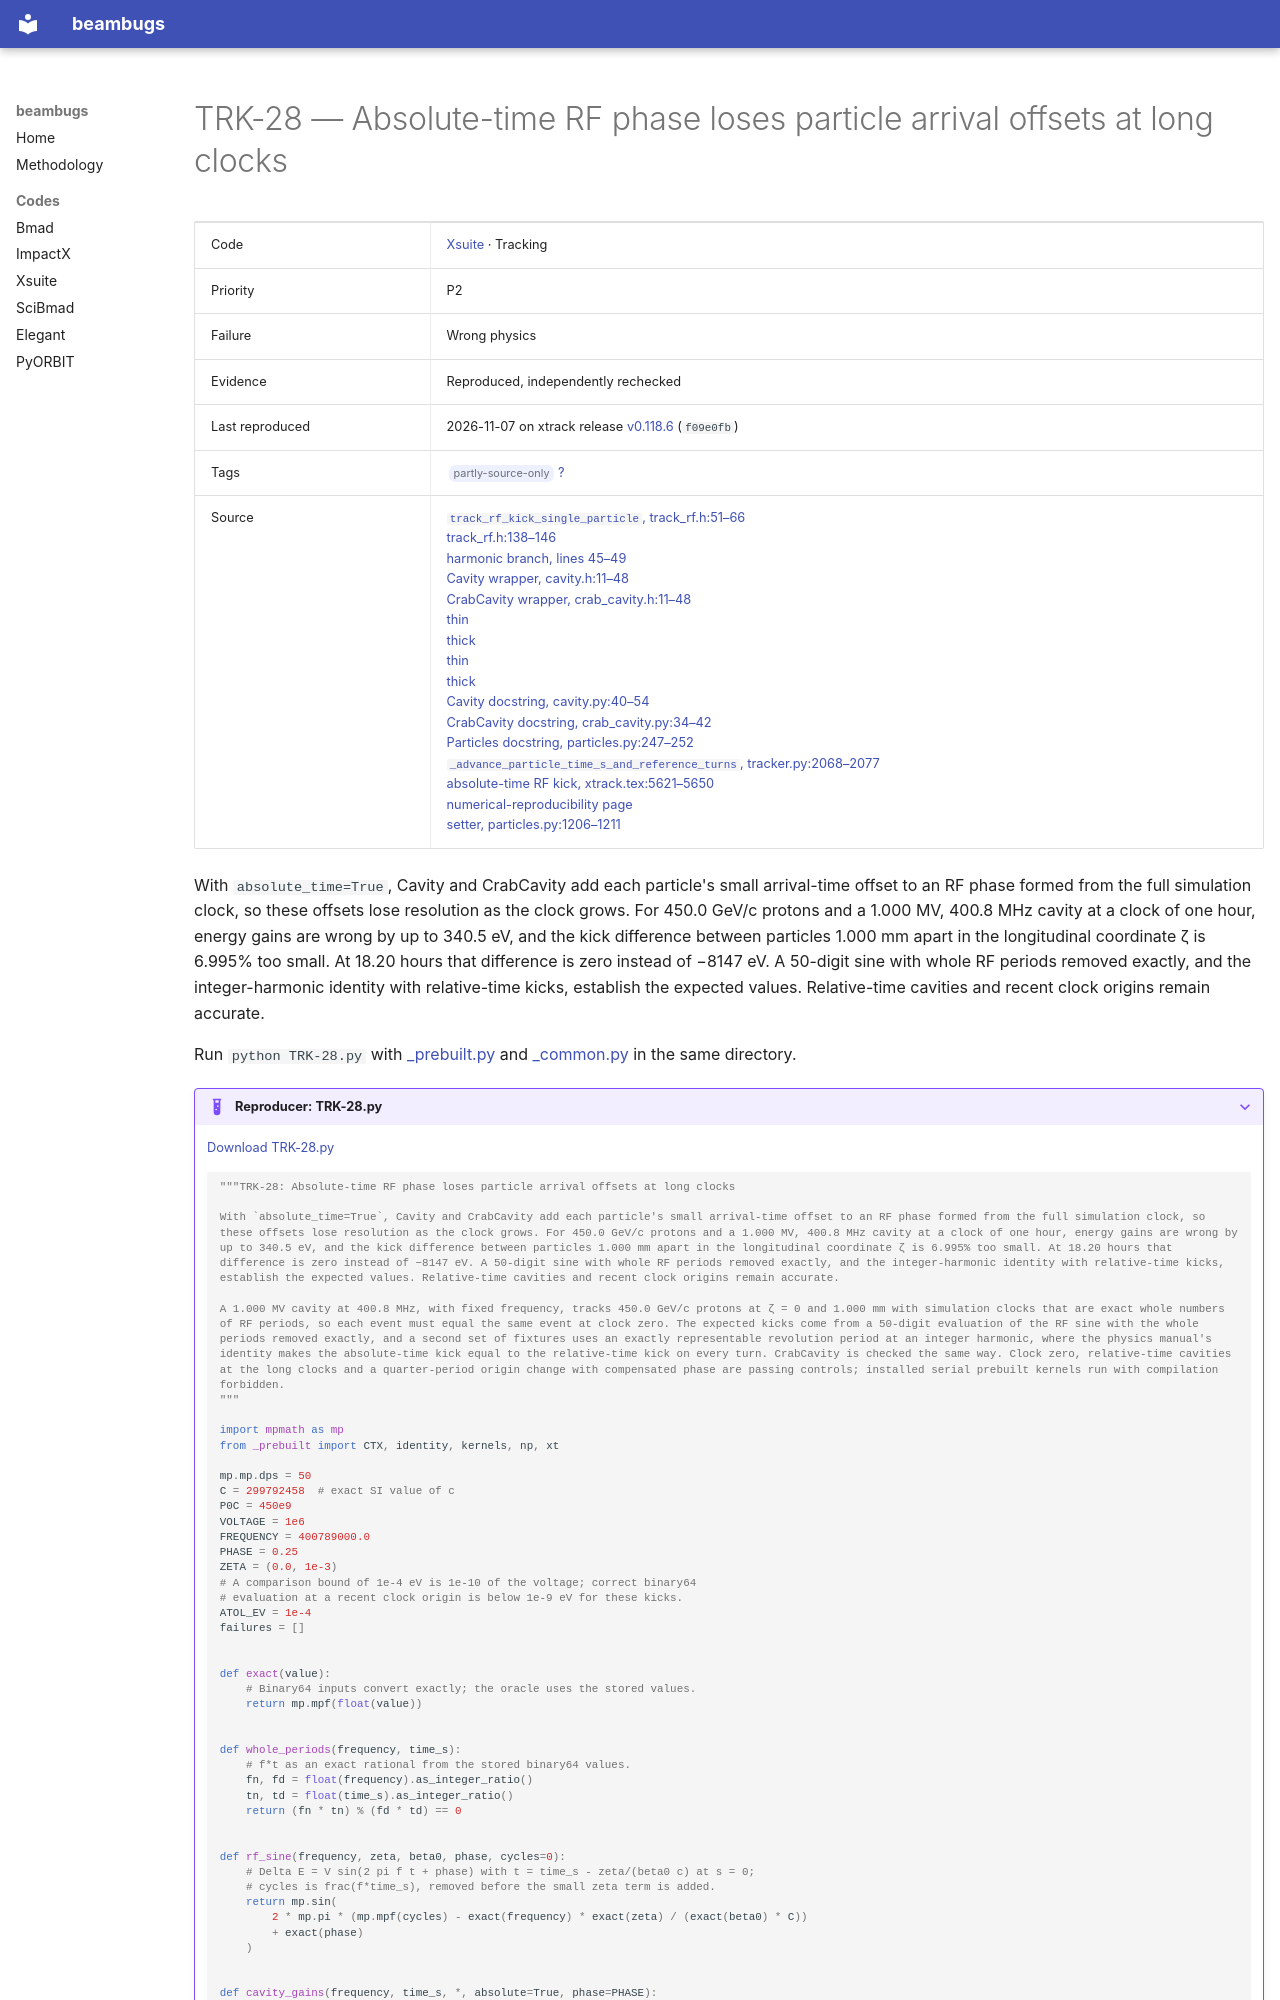

repository: nikitakuklev/beambugs · page: xsuite/TRK-28/index.html · generator: mkdocs

---
title: "TRK-28: Absolute-time RF phase loses particle arrival offsets at long clocks"
hide:
  - toc
---

# TRK-28 — Absolute-time RF phase loses particle arrival offsets at long clocks

| | |
|---|---|
| Code | [Xsuite](../index.md) · Tracking |
| Priority | P2 |
| Failure | Wrong physics |
| Evidence | Reproduced, independently rechecked |
| Last reproduced | 2026-11-07 on xtrack release [v0.118.6](https://github.com/xsuite/xtrack/tree/v0.118.6) (`f09e0fb`) |
| Tags | <span class="bb-tag">partly-source-only</span> [?](../../methodology.md#tags) |
| Source | [`track_rf_kick_single_particle`, track_rf.h:51–66](https://github.com/xsuite/xtrack/blob/ad5e808cdc5b9a881eac2f41e32a0b7d11cc7028/xtrack/beam_elements/elements_src/track_rf.h#L51-L66)<br>[track_rf.h:138–146](https://github.com/xsuite/xtrack/blob/ad5e808cdc5b9a881eac2f41e32a0b7d11cc7028/xtrack/beam_elements/elements_src/track_rf.h#L138-L146)<br>[harmonic branch, lines 45–49](https://github.com/xsuite/xtrack/blob/ad5e808cdc5b9a881eac2f41e32a0b7d11cc7028/xtrack/beam_elements/elements_src/track_rf.h#L45-L49)<br>[Cavity wrapper, cavity.h:11–48](https://github.com/xsuite/xtrack/blob/ad5e808cdc5b9a881eac2f41e32a0b7d11cc7028/xtrack/beam_elements/elements_src/cavity.h#L11-L48)<br>[CrabCavity wrapper, crab_cavity.h:11–48](https://github.com/xsuite/xtrack/blob/ad5e808cdc5b9a881eac2f41e32a0b7d11cc7028/xtrack/beam_elements/elements_src/crab_cavity.h#L11-L48)<br>[thin](https://github.com/xsuite/xtrack/blob/ad5e808cdc5b9a881eac2f41e32a0b7d11cc7028/xtrack/beam_elements/elements_src/thin_slice_cavity.h#L15-L51)<br>[thick](https://github.com/xsuite/xtrack/blob/ad5e808cdc5b9a881eac2f41e32a0b7d11cc7028/xtrack/beam_elements/elements_src/thick_slice_cavity.h#L15-L51)<br>[thin](https://github.com/xsuite/xtrack/blob/ad5e808cdc5b9a881eac2f41e32a0b7d11cc7028/xtrack/beam_elements/elements_src/thin_slice_crab_cavity.h#L15-L51)<br>[thick](https://github.com/xsuite/xtrack/blob/ad5e808cdc5b9a881eac2f41e32a0b7d11cc7028/xtrack/beam_elements/elements_src/thick_slice_crab_cavity.h#L15-L51)<br>[Cavity docstring, cavity.py:40–54](https://github.com/xsuite/xtrack/blob/ad5e808cdc5b9a881eac2f41e32a0b7d11cc7028/xtrack/beam_elements/cavity.py#L40-L54)<br>[CrabCavity docstring, crab_cavity.py:34–42](https://github.com/xsuite/xtrack/blob/ad5e808cdc5b9a881eac2f41e32a0b7d11cc7028/xtrack/beam_elements/crab_cavity.py#L34-L42)<br>[Particles docstring, particles.py:247–252](https://github.com/xsuite/xtrack/blob/ad5e808cdc5b9a881eac2f41e32a0b7d11cc7028/xtrack/particles/particles.py#L247-L252)<br>[`_advance_particle_time_s_and_reference_turns`, tracker.py:2068–2077](https://github.com/xsuite/xtrack/blob/ad5e808cdc5b9a881eac2f41e32a0b7d11cc7028/xtrack/tracker.py#L2068-L2077)<br>[absolute-time RF kick, xtrack.tex:5621–5650](https://github.com/xsuite/xsuite/blob/e0913e0a18028b2fce06991aebed6150876124b3/docs/physics_manual/xtrack.tex#L5621-L5650)<br>[numerical-reproducibility page](https://github.com/xsuite/xsuite/blob/e0913e0a18028b2fce06991aebed6150876124b3/docs/numericalreproducibility.rst)<br>[setter, particles.py:1206–1211](https://github.com/xsuite/xtrack/blob/ad5e808cdc5b9a881eac2f41e32a0b7d11cc7028/xtrack/particles/particles.py#L1206-L1211) |

With `absolute_time=True`, Cavity and CrabCavity add each particle's small arrival-time offset to an RF phase formed from the full simulation clock, so these offsets lose resolution as the clock grows. For 450.0 GeV/c protons and a 1.000 MV, 400.8 MHz cavity at a clock of one hour, energy gains are wrong by up to 340.5 eV, and the kick difference between particles 1.000 mm apart in the longitudinal coordinate ζ is 6.995% too small. At 18.20 hours that difference is zero instead of −8147 eV. A 50-digit sine with whole RF periods removed exactly, and the integer-harmonic identity with relative-time kicks, establish the expected values. Relative-time cavities and recent clock origins remain accurate.

Run `python TRK-28.py` with [_prebuilt.py](../helpers/_prebuilt.py) and [_common.py](../helpers/_common.py) in the same directory.

??? example "Reproducer: TRK-28.py"

    [Download TRK-28.py](TRK-28.py)

    ```python
    """TRK-28: Absolute-time RF phase loses particle arrival offsets at long clocks

    With `absolute_time=True`, Cavity and CrabCavity add each particle's small arrival-time offset to an RF phase formed from the full simulation clock, so these offsets lose resolution as the clock grows. For 450.0 GeV/c protons and a 1.000 MV, 400.8 MHz cavity at a clock of one hour, energy gains are wrong by up to 340.5 eV, and the kick difference between particles 1.000 mm apart in the longitudinal coordinate ζ is 6.995% too small. At 18.20 hours that difference is zero instead of −8147 eV. A 50-digit sine with whole RF periods removed exactly, and the integer-harmonic identity with relative-time kicks, establish the expected values. Relative-time cavities and recent clock origins remain accurate.

    A 1.000 MV cavity at 400.8 MHz, with fixed frequency, tracks 450.0 GeV/c protons at ζ = 0 and 1.000 mm with simulation clocks that are exact whole numbers of RF periods, so each event must equal the same event at clock zero. The expected kicks come from a 50-digit evaluation of the RF sine with the whole periods removed exactly, and a second set of fixtures uses an exactly representable revolution period at an integer harmonic, where the physics manual's identity makes the absolute-time kick equal to the relative-time kick on every turn. CrabCavity is checked the same way. Clock zero, relative-time cavities at the long clocks and a quarter-period origin change with compensated phase are passing controls; installed serial prebuilt kernels run with compilation forbidden.
    """

    import mpmath as mp
    from _prebuilt import CTX, identity, kernels, np, xt

    mp.mp.dps = 50
    C = 299792458  # exact SI value of c
    P0C = 450e9
    VOLTAGE = 1e6
    FREQUENCY = 400789000.0
    PHASE = 0.25
    ZETA = (0.0, 1e-3)
    # A comparison bound of 1e-4 eV is 1e-10 of the voltage; correct binary64
    # evaluation at a recent clock origin is below 1e-9 eV for these kicks.
    ATOL_EV = 1e-4
    failures = []


    def exact(value):
        # Binary64 inputs convert exactly; the oracle uses the stored values.
        return mp.mpf(float(value))


    def whole_periods(frequency, time_s):
        # f*t as an exact rational from the stored binary64 values.
        fn, fd = float(frequency).as_integer_ratio()
        tn, td = float(time_s).as_integer_ratio()
        return (fn * tn) % (fd * td) == 0
